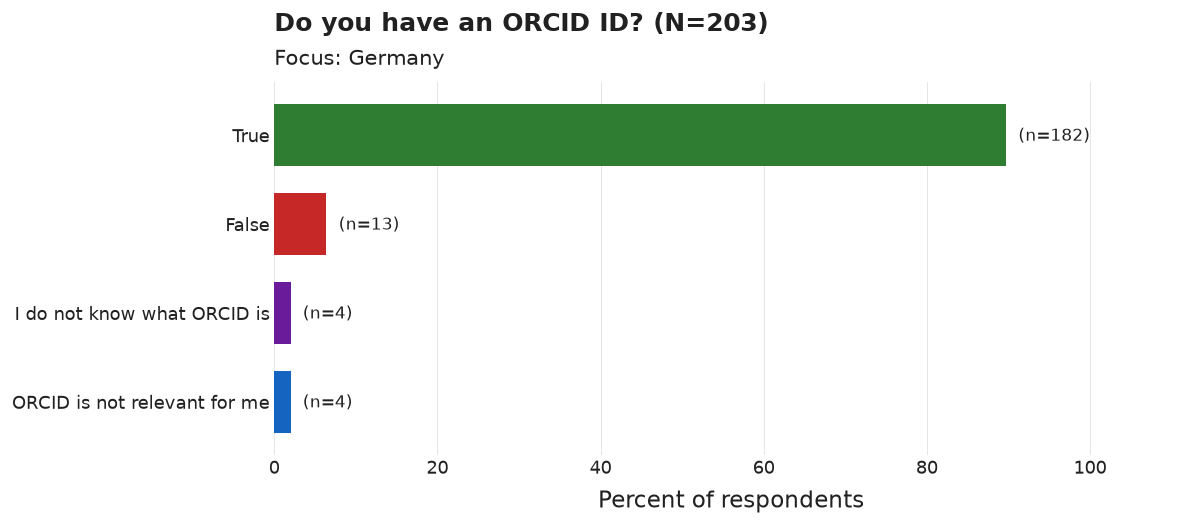

Data behind this chart, as committed beside it:
category, n, pct
True, 182, 89.7
False, 13, 6.4
ORCID is not relevant for me, 4, 2.0
I do not know what ORCID is, 4, 2.0
